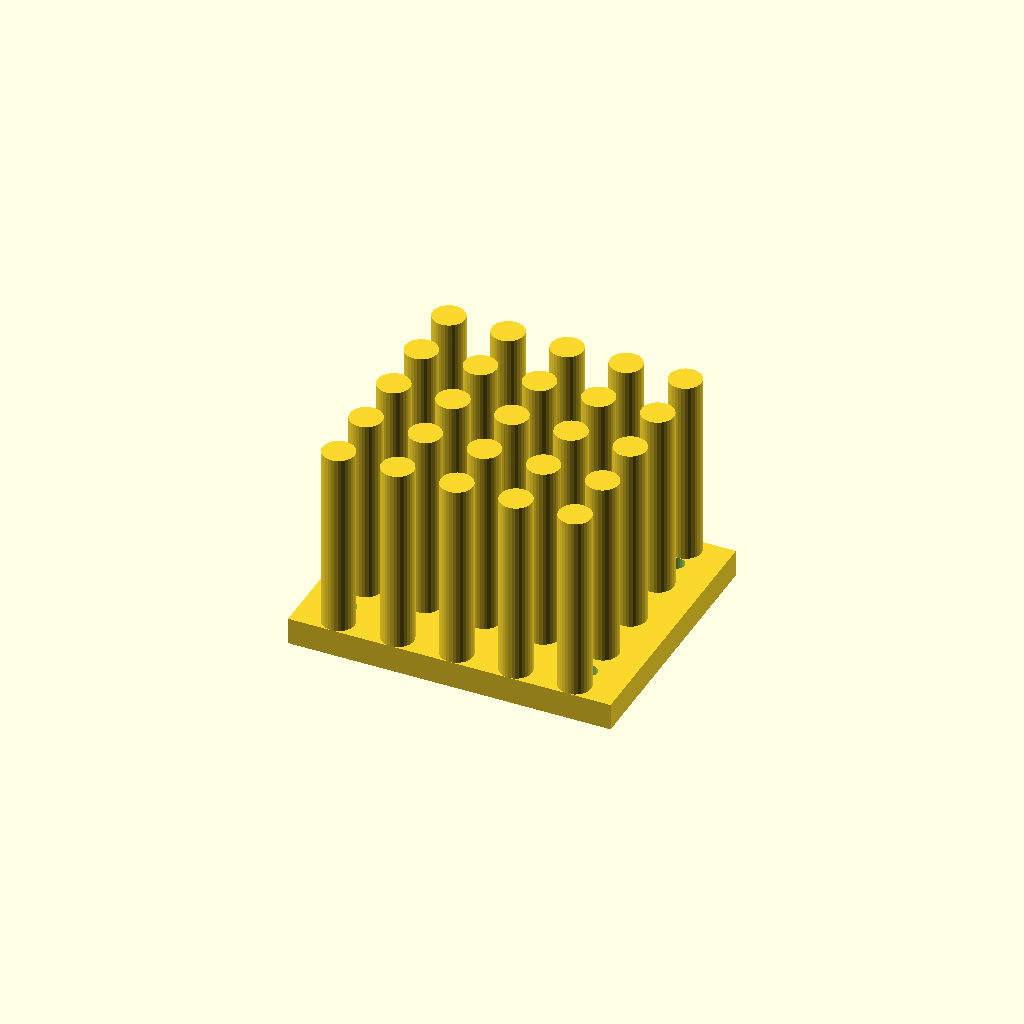
Cell 1 — every parameter at its default value.
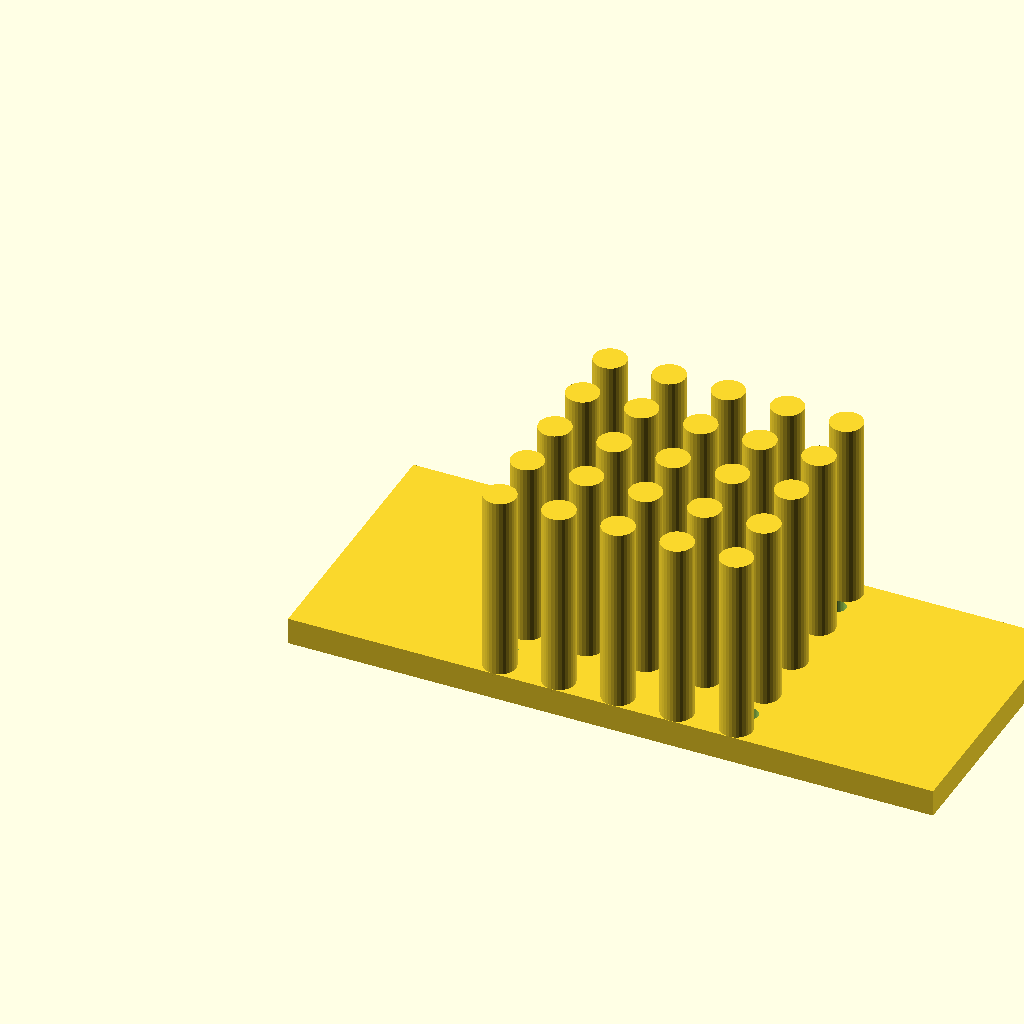
Cell 2: the same model with base_w = 120.
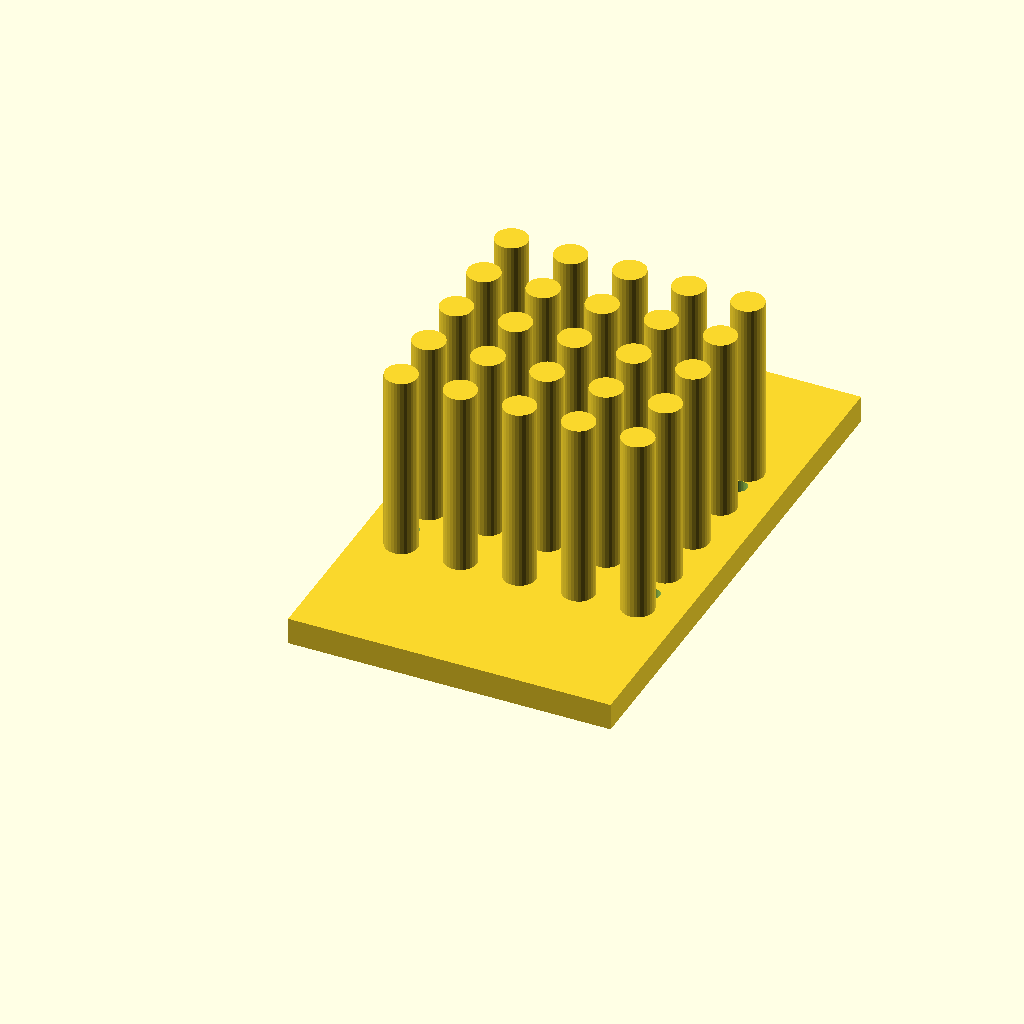
Cell 3 — base_d set to 100, the other parameters unchanged.
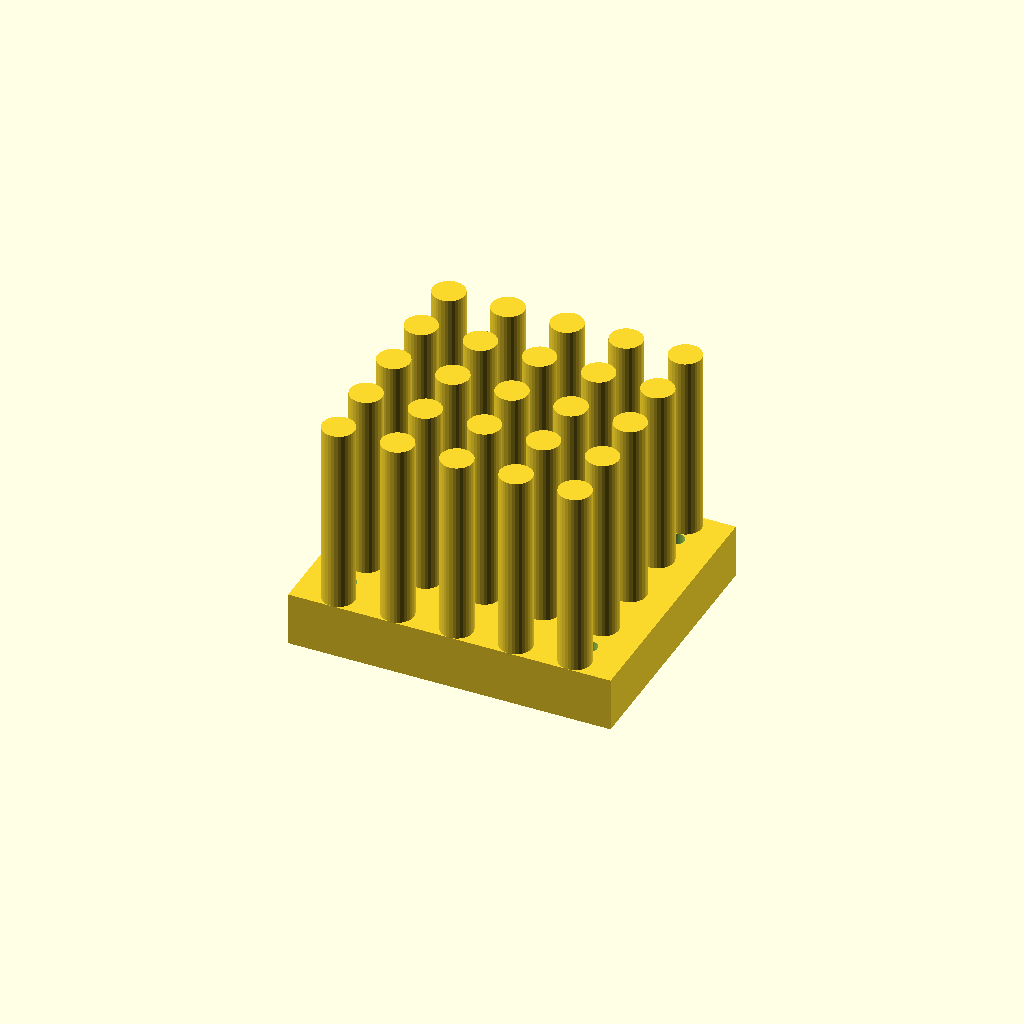
Cell 4: base_t = 10 (everything else at default).
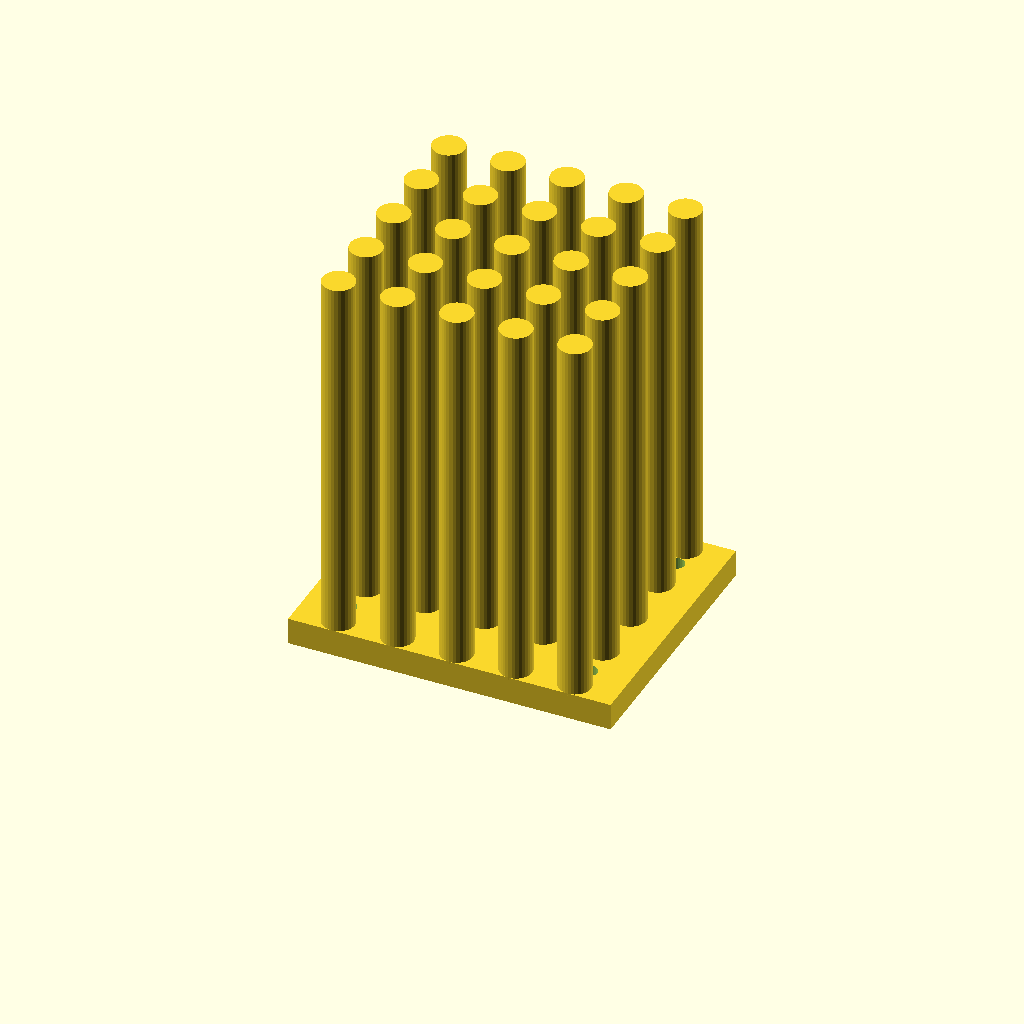
Cell 5 — fin_h set to 70, the other parameters unchanged.
All cells are drawn from one camera (rotation 55°, 0°, 25°, orthographic, colour scheme Cornfield), so only the parameter changes between them.
Source of the model, optional_data/data/gen3/heatsinks/part_0080.scad:
$fn = 32;

// ----------------------------------------------------------------------
// Finned heat sink: 60 x 50 mm base, 35 mm fins
// ----------------------------------------------------------------------

// --- parameters (mm) ---
base_w = 60;              // base width
base_d = 50;              // base depth
base_t = 5;               // base thickness
fin_h = 35;               // fin height above the base
holes_d = 3.17;           // fixing holes
hole_x = 22.41;           // hole offset in x
hole_y = 17.41;           // hole offset in y
pin_d = 6;                // pin diameter
pin_pitch = 11;           // pin pitch
pin_nx = 5;               // pins along x
pin_ny = 5;               // pins along y

difference() {
  union() {
    cube([base_w, base_d, base_t]);
    for (ix = [0 : pin_nx - 1]) {
      for (iy = [0 : pin_ny - 1]) {
        translate([(base_w - (pin_nx - 1) * pin_pitch) / 2 + ix * pin_pitch, (base_d - (pin_ny - 1) * pin_pitch) / 2 + iy * pin_pitch, base_t - 0.5]) cylinder(h = fin_h + 0.5, d = pin_d);
      }
    }
  }
  /* fixing holes through the base, 2.5 mm clear on both sides */
  for (hx = [-22.41, 22.41]) {
    for (hy = [-17.41, 17.41]) {
      translate([base_w / 2 + hx, base_d / 2 + hy, -2.5]) cylinder(h = base_t + 5, d = holes_d);
    }
  }
}
Customizer parameters (derived from the source; name, type, default, range or options):
base_w: number, default 60
base_d: number, default 50
base_t: number, default 5
fin_h: number, default 35
holes_d: number, default 3.17
hole_x: number, default 22.41
hole_y: number, default 17.41
pin_d: number, default 6
pin_pitch: number, default 11
pin_nx: number, default 5
pin_ny: number, default 5
